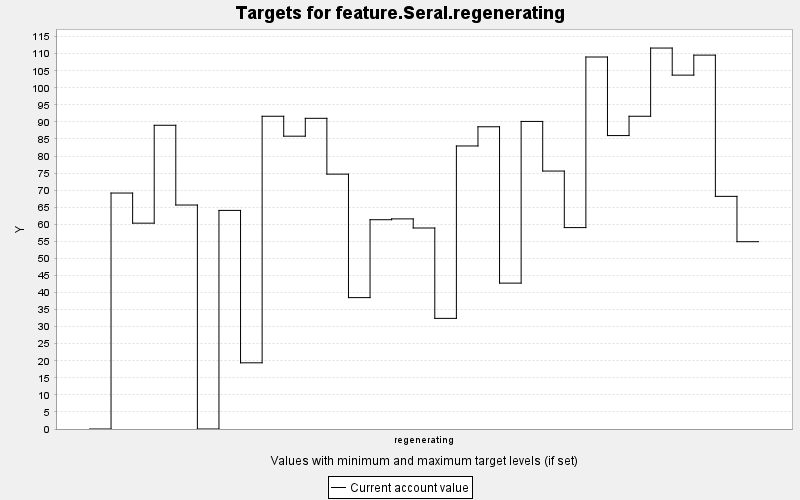

Source data for this figure (header and first rows):
TARGET, PERIOD, YEAR, PERIODWIDTH, MINIMUM, MAXIMUM, MINWEIGHT, MAXWEIGHT, CURRENT, SUMMARY
feature.Seral.regenerating, 0, 0, 10.0, 0.0, 10000, 1.0, 1.0, 0.0, 0.0
feature.Seral.regenerating, 1, 10, 10.0, 0.0, 10000, 1.0, 1.0, 69.16, 0.0
feature.Seral.regenerating, 2, 20, 10.0, 0.0, 10000, 1.0, 1.0, 60.33, 0.0
feature.Seral.regenerating, 3, 30, 10.0, 0.0, 10000, 1.0, 1.0, 89.02, 0.0
feature.Seral.regenerating, 4, 40, 10.0, 0.0, 10000, 1.0, 1.0, 65.65, 0.0
feature.Seral.regenerating, 5, 50, 10.0, 0.0, 10000, 1.0, 1.0, 0.0, 0.0
feature.Seral.regenerating, 6, 60, 10.0, 0.0, 10000, 1.0, 1.0, 64.07, 0.0
feature.Seral.regenerating, 7, 70, 10.0, 0.0, 10000, 1.0, 1.0, 19.4, 0.0
feature.Seral.regenerating, 8, 80, 10.0, 0.0, 10000, 1.0, 1.0, 91.67, 0.0
feature.Seral.regenerating, 9, 90, 10.0, 0.0, 10000, 1.0, 1.0, 85.83, 0.0
feature.Seral.regenerating, 10, 100, 10.0, 0.0, 10000, 1.0, 1.0, 91.06, 0.0
feature.Seral.regenerating, 11, 110, 10.0, 0.0, 10000, 1.0, 1.0, 74.7, 0.0
feature.Seral.regenerating, 12, 120, 10.0, 0.0, 10000, 1.0, 1.0, 38.51, 0.0
feature.Seral.regenerating, 13, 130, 10.0, 0.0, 10000, 1.0, 1.0, 61.34, 0.0
feature.Seral.regenerating, 14, 140, 10.0, 0.0, 10000, 1.0, 1.0, 61.59, 0.0
feature.Seral.regenerating, 15, 150, 10.0, 0.0, 10000, 1.0, 1.0, 58.91, 0.0
feature.Seral.regenerating, 16, 160, 10.0, 0.0, 10000, 1.0, 1.0, 32.43, 0.0
feature.Seral.regenerating, 17, 170, 10.0, 0.0, 10000, 1.0, 1.0, 82.96, 0.0
feature.Seral.regenerating, 18, 180, 10.0, 0.0, 10000, 1.0, 1.0, 88.58, 0.0
feature.Seral.regenerating, 19, 190, 10.0, 0.0, 10000, 1.0, 1.0, 42.76, 0.0
feature.Seral.regenerating, 20, 200, 10.0, 0.0, 10000, 1.0, 1.0, 90.15, 0.0
feature.Seral.regenerating, 21, 210, 10.0, 0.0, 10000, 1.0, 1.0, 75.61, 0.0
feature.Seral.regenerating, 22, 220, 10.0, 0.0, 10000, 1.0, 1.0, 59.03, 0.0
feature.Seral.regenerating, 23, 230, 10.0, 0.0, 10000, 1.0, 1.0, 109, 0.0
feature.Seral.regenerating, 24, 240, 10.0, 0.0, 10000, 1.0, 1.0, 86, 0.0
feature.Seral.regenerating, 25, 250, 10.0, 0.0, 10000, 1.0, 1.0, 91.67, 0.0
feature.Seral.regenerating, 26, 260, 10.0, 0.0, 10000, 1.0, 1.0, 111.7, 0.0
feature.Seral.regenerating, 27, 270, 10.0, 0.0, 10000, 1.0, 1.0, 103.7, 0.0
feature.Seral.regenerating, 28, 280, 10.0, 0.0, 10000, 1.0, 1.0, 109.6, 0.0
feature.Seral.regenerating, 29, 290, 10.0, 0.0, 10000, 1.0, 1.0, 68.19, 0.0
feature.Seral.regenerating, 30, 300, 10.0, 0.0, 10000, 1.0, 1.0, 54.9, 0.0
